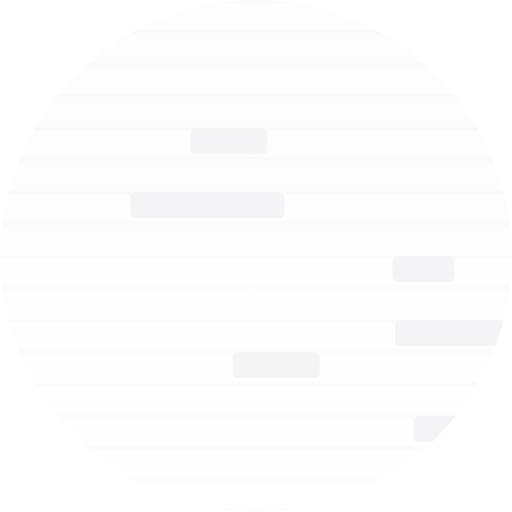
t = 0.00 s
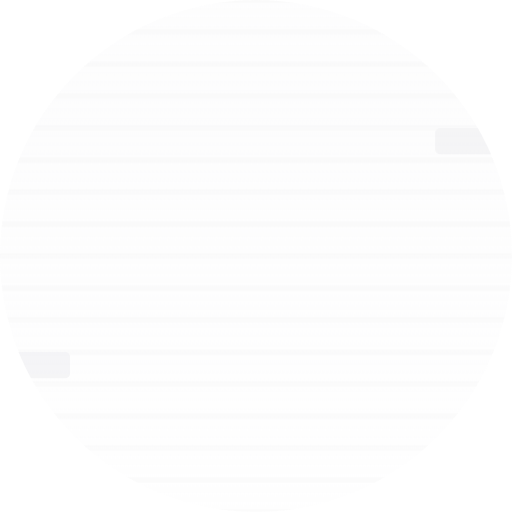
t = 0.50 s
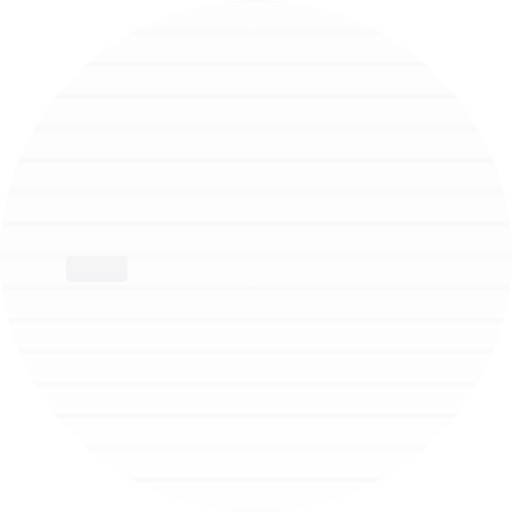
t = 1.24 s
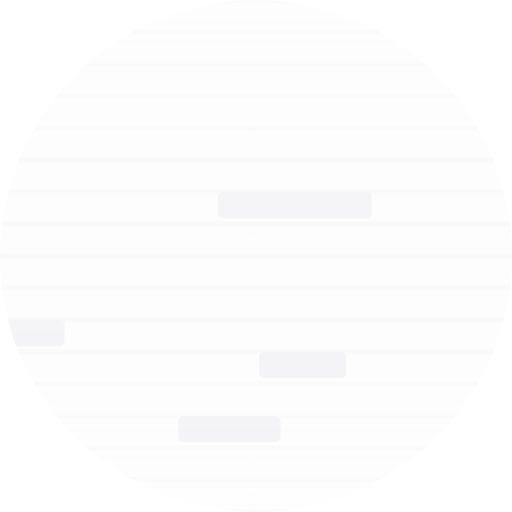
t = 1.97 s
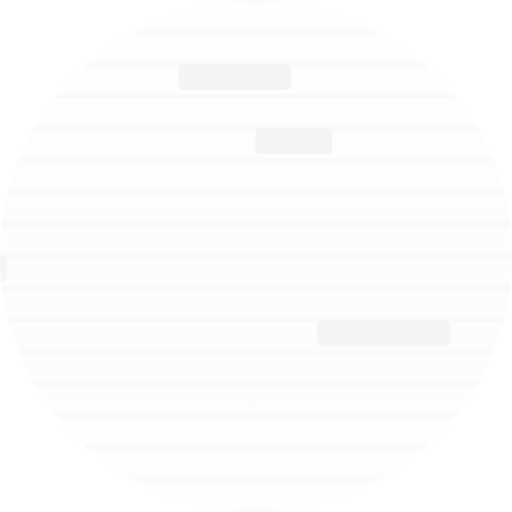
t = 2.71 s
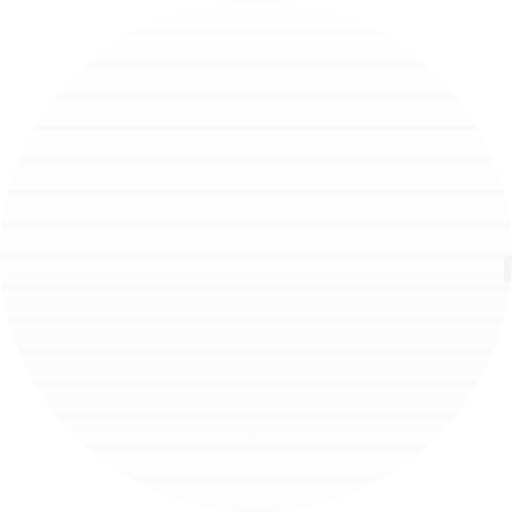
t = 3.44 s

The animated SVG that drew these frames (rendered in a browser with its animation timeline set to each time). Animation: 2 CSS @keyframes rules; one cycle of 4.20 s, repeats indefinitely.

<svg xmlns="http://www.w3.org/2000/svg" class="scan" viewBox="0 0 64 64" width="96" height="96" fill="none" role="img" aria-label="Loading">
  <style>
    /* Two knobs: color is the ink, --rate multiplies every duration. */
    svg { color: #f5f5f7; --rate: 1; }

    .scan-rule { stroke: currentColor; stroke-width: .7; opacity: .34; }

    /* every packet snaps to the rule grid, so it reads as one line of the
       buffer being rewritten in place */
    .scan-packet {
      fill: currentColor;
      opacity: 0;
      animation: scan-run calc(var(--dur) * var(--rate, 1)) cubic-bezier(.5, 0, .5, 1) infinite;
      animation-delay: calc(var(--delay) * var(--rate, 1));
    }

    .scan-glow { animation: scan-sweep calc(4.2s * var(--rate, 1)) linear infinite; }

    @keyframes scan-run {
      0%   { transform: translateX(calc(var(--dir) * -35px)); opacity: 0; }
      12%  { opacity: 1; }
      82%  { opacity: 1; }
      100% { transform: translateX(calc(var(--dir) * 67px)); opacity: 0; }
    }

    @keyframes scan-sweep { from { transform: translateY(-22px); } to { transform: translateY(22px); } }

    @media (prefers-reduced-motion: reduce) {
      .scan-packet { animation: none; opacity: .92; transform: translateX(calc(var(--dir) * 14px)); }
      .scan-glow   { display: none; }
    }
  </style>

  <defs>
    <clipPath id="scan-disc"><circle cx="32" cy="32" r="32"/></clipPath>
    <linearGradient id="scan-sweep" x1="0" y1="0" x2="0" y2="1">
      <stop offset="0%" stop-color="currentColor" stop-opacity="0"/>
      <stop offset="50%" stop-color="currentColor" stop-opacity=".22"/>
      <stop offset="100%" stop-color="currentColor" stop-opacity="0"/>
    </linearGradient>
  </defs>
  <g clip-path="url(#scan-disc)">
    <line class="scan-rule" x1="0" y1="0.00" x2="64" y2="0.00"/>
    <line class="scan-rule" x1="0" y1="4.00" x2="64" y2="4.00"/>
    <line class="scan-rule" x1="0" y1="8.00" x2="64" y2="8.00"/>
    <line class="scan-rule" x1="0" y1="12.00" x2="64" y2="12.00"/>
    <line class="scan-rule" x1="0" y1="16.00" x2="64" y2="16.00"/>
    <line class="scan-rule" x1="0" y1="20.00" x2="64" y2="20.00"/>
    <line class="scan-rule" x1="0" y1="24.00" x2="64" y2="24.00"/>
    <line class="scan-rule" x1="0" y1="28.00" x2="64" y2="28.00"/>
    <line class="scan-rule" x1="0" y1="32.00" x2="64" y2="32.00"/>
    <line class="scan-rule" x1="0" y1="36.00" x2="64" y2="36.00"/>
    <line class="scan-rule" x1="0" y1="40.00" x2="64" y2="40.00"/>
    <line class="scan-rule" x1="0" y1="44.00" x2="64" y2="44.00"/>
    <line class="scan-rule" x1="0" y1="48.00" x2="64" y2="48.00"/>
    <line class="scan-rule" x1="0" y1="52.00" x2="64" y2="52.00"/>
    <line class="scan-rule" x1="0" y1="56.00" x2="64" y2="56.00"/>
    <line class="scan-rule" x1="0" y1="60.00" x2="64" y2="60.00"/>
    <line class="scan-rule" x1="0" y1="64.00" x2="64" y2="64.00"/>
    <rect class="scan-packet" x="0" y="8.00" width="14.08" height="3.28" rx="0.6" style="--dur:1.9s;--delay:-0.2s;--dir:1"/>
    <rect class="scan-packet" x="0" y="16.00" width="9.60" height="3.28" rx="0.6" style="--dur:2.6s;--delay:-1.4s;--dir:1"/>
    <rect class="scan-packet" x="0" y="24.00" width="19.20" height="3.28" rx="0.6" style="--dur:2.2s;--delay:-0.7s;--dir:-1"/>
    <rect class="scan-packet" x="0" y="32.00" width="7.68" height="3.28" rx="0.6" style="--dur:1.6s;--delay:-1.1s;--dir:1"/>
    <rect class="scan-packet" x="0" y="40.00" width="16.64" height="3.28" rx="0.6" style="--dur:2.9s;--delay:-2.0s;--dir:1"/>
    <rect class="scan-packet" x="0" y="44.00" width="10.88" height="3.28" rx="0.6" style="--dur:2.1s;--delay:-0.4s;--dir:-1"/>
    <rect class="scan-packet" x="0" y="52.00" width="12.80" height="3.28" rx="0.6" style="--dur:2.4s;--delay:-1.7s;--dir:1"/>
    <rect class="scan-glow" x="0" y="-32" width="64" height="128" fill="url(#scan-sweep)"/>
  </g>
</svg>
